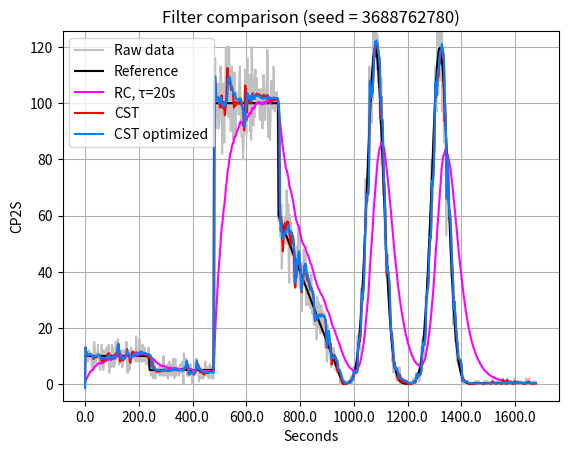

Python code for this plot:
import numpy as np
import matplotlib.pyplot as plt

# Centered significance test
# DOI: 10.1109/tns.2016.2601785
def cst(array):
    max_window_size = 64

    output = []
    event_buf = np.zeros(max_window_size, dtype=int)
    buf_head = 0
    lambda_cur = 0
    lambda_prev = 0
    sigma_cur = 0
    sigma_prev = 0

    l_t = int(max_window_size / 2)
    t_a = 1.0

    for idx, sample in enumerate(array):
        L = 0
        event_buf[buf_head] = sample
        buf_idx = buf_head
        event_sum = sample

        for i in range(1, l_t):
            buf_idx -= 1
            if buf_idx < 0:
                buf_idx = max_window_size - 1

            event_sum += event_buf[buf_idx]
            lambda_cur = event_sum / (i+1)
            sigma_cur = lambda_cur / (i+1)

            if ((lambda_cur - lambda_prev)**2) > (t_a**2 * (sigma_cur + sigma_prev)):
                L += 1

        l_t = l_t - L + 1
        lambda_prev = lambda_cur
        sigma_prev = sigma_cur
        buf_head += 1
        if buf_head >= max_window_size:
            buf_head = 0

        output.append(lambda_cur)

    return output

def cst_mcu(array):
    t_a = 0x0100 # for n in $(seq 0 4095); do printf "0x%04X " $n; echo "sqrt($n/256)" | bc -l; done
    size_max = 64 # keep this value at 64 or lower

    beta = 2

    event_buf = np.zeros(size_max, dtype=int)
    event_idx = 0 # starting value doesn't matter, safe to skip initialization
    output = []

    event_sum_curr = 0 # min: 0, max: 8191
    size_curr = size_max // 2
    for event_sum_next in array:
        event_sum_next += beta
        size_next = size_curr + 1
        event_buf[event_idx % size_max] = event_sum_next
        esn = event_sum_next - event_sum_curr
        esp = event_sum_next + event_sum_curr
        for n in range(event_idx - 1, event_idx - size_curr, -1):
            event_sum_next = event_buf[n % size_max]
            esn += event_sum_next - event_sum_curr # min: -8191*64, max: 8191*64
            esp += event_sum_next + event_sum_curr # min: 0, max: (8191+8191)*64
            size_next -= esn**2 > ((t_a * esp) >> 8)
        output += [event_sum_curr + esn / size_curr - beta]
        event_sum_curr += esn // size_curr
        size_curr = min(size_next, size_max)
        event_idx += 1

    return output

# Simple moving average
def sma(array, window_size=60):
    input_size = len(array)
    output = []

    for i in range(input_size):
        if i < window_size:
            window = array[0:i]
        else:
            window = array[i - window_size + 1:i]
        window_average = np.sum(window) / window_size
        output.append(window_average)

    return np.array(output)

# Exponential moving average
def ema(array, window_size=60, alpha=None):
    if alpha is None:
        alpha = 2 / (window_size + 1)
    alpha_array = []
    for i in range(window_size):
        alpha_array.append(np.power((1-alpha), i))

    alpha_sum = np.sum(alpha_array)

    input_size = len(array)
    output = []

    for i in range(input_size):
        if i < window_size:
            window = array[0:i]
        else:
            window = array[i - window_size + 1:i]

        exp_sum = 0

        for m, n in zip(reversed(window), alpha_array):
            exp_sum += m * n

        exp_avg = exp_sum / alpha_sum

        output.append(exp_avg)

    return np.array(output)

# RC filter with a given time constant
rc = 20  # RC time constant, seconds
def rc_filter(array, tau):
    alpha = 1 / (tau+1)  # The actual formula is alpha = dt / (rc + dt) but the 1-second timestep simplifies things. Also tau = RC
    output = [0]
    output[0] = alpha * array[0]
    for i in range(1, len(array)):
        output.append(alpha * array[i] + (1 - alpha) * output[i - 1])

    return output

# SMA with adaptive window size
# Source: https://habr.com/ru/articles/732456/
def sma_adaptive(array, target_counts=100, max_windowsize=120):
    thresh_delta = 30
    hi_thresh = 8
    lo_thresh = 0.125
    window_size = max_windowsize
    output = []

    for i in range(len(array)):
        window_sum = 0
        array_idx = i
        iterations = 0
        while (iterations < max_windowsize):
            iterations += 1
            window_sum += array[array_idx]
            array_idx -= 1

            if array_idx < 0: break   # reached end of the window
            #if window_sum >= target_counts: break

            if (window_sum >= target_counts) and (iterations >= 2): break  # counted over 100 counts and averaged at least 2 samples
            '''
            if i > 2:                 # abrupt change detect through difference
                if (abs(array[array_idx] - array[array_idx - 1]) > thresh_delta) and (abs(array[array_idx] - array[array_idx - 2]) > thresh_delta):
                    break
            '''
            if i > 2:         # abrupt change detect through ratio
                if (array[array_idx - 1] > 0) and (array[array_idx - 2] > 0):
                    prev1 = array[array_idx] / array[array_idx - 1]
                    prev2 = array[array_idx] / array[array_idx - 2]
                    isLarger = True if (prev1 >= hi_thresh) and (prev2 >= hi_thresh) else False
                    isSmaller = True if  (prev1 <= lo_thresh) and (prev2 <= lo_thresh) else False
                    if isLarger == True or isSmaller == True:
                        # return average of only last 2-4 samples?
                        break

        output.append(window_sum / iterations)

    return np.array(output)

# Adaptive tapped delay line FIR filter
# DOI: 10.1016/j.radmeas.2005.08.001
def fir_adaptive(array, method=1):
    assert (method == 1) or (method == 2), "fir_adaptive: method can only be 1 or 2"
    # The authors didn't specify FIR1 and FIR2 filter coefficients
    pass

def kalman(array):
    output = []
    Q = 0.08  # Process noise covariance, lower - smoother (def: 0.1)
    R = 5     # Measurement noise covariance, higher - smoother (def: 1.0)

    r_k = 0   # Initialize dose rate estimate
    P_k = 1.0 # Initialize error covariance

    for z_k in array:
        # Prediction step
        r_k_minus = r_k
        P_k_minus = P_k + Q

        # Update step
        K_k = P_k_minus / (P_k_minus + R)
        r_k = r_k_minus + K_k * (z_k - r_k_minus)
        P_k = (1 - K_k) * P_k_minus

        if (r_k < 0): r_k = 0
        output.append(r_k)

    return output

# Source: https://gist.github.com/balzer82/7f29431735306441b566
def alpha_beta(array):
    alpha = 0.25  # lower - smoother, def: 0.85
    beta = 0.001  # lower - more ringing suppression, def: 0.005
    dt = 1.0      # 1-second time step

    x_k = 0.0 # Initial position
    v_k = 0.0 # Initial velocity
    output = []

    for sample in array:
        x_k = x_k + v_k * dt
        r_k = sample - x_k
        x_k = x_k + alpha * r_k
        v_k = v_k + (beta * r_k) / dt
        if (x_k < 0): x_k = 0
        output.append(x_k)

    return output

# Generalized likelihood ratio
# DOI: 10.1016/j.nima.2008.06.050
def glr(array):
    # Based on SPRT but can actually smooth the data
    # Too complex for selected microcontroller
    pass



def dump(array):
    for i, n in enumerate(array):
        print('%04X%c' % (n, ' ' if (i + 1) % 8 else '\n'), end = '')

def refresh():
    seed = int(np.random.rand() * (2**32 - 1))
    #seed = 1628747943
    np.random.seed(seed)
    print(seed)
    plt.title('Filter comparison (seed = %d)' % (seed))

    # Generate synthetic radiation pulse data
    # DOI: 10.1109/LASCAS.2016.7451002
    trials = 10000 # Bernoulli trials per element (1 second)
    src_array = np.zeros(len(ref_array), dtype=int)
    norm_array = ref_array / trials
    for j in range(trials):
        src_array += np.random.random(len(ref_array)) < norm_array

    #dump(src_array)
    #print('---')
    #dump(np.int32(cst_mcu(src_array)))

    if 'a' in plots: plots['a'][0].set_ydata(src_array)
    if 'b' in plots: plots['b'][0].set_ydata(sma_adaptive(src_array))
    if 'c' in plots: plots['c'][0].set_ydata(sma(src_array))
    if 'd' in plots: plots['d'][0].set_ydata(ema(src_array))
    if 'e' in plots: plots['e'][0].set_ydata(rc_filter(src_array, rc))
    if 'f' in plots: plots['f'][0].set_ydata(kalman(src_array))
    if 'g' in plots: plots['g'][0].set_ydata(alpha_beta(src_array))
    if 'h' in plots: plots['h'][0].set_ydata(cst(src_array))
    if 'i' in plots: plots['i'][0].set_ydata(cst_mcu(src_array))

    fig.canvas.draw()
    fig.canvas.flush_events()

def on_press(event):
    if event.key == ' ':
        refresh()

# Define the reference functions
ref_array = np.concatenate((
    np.full(120, 10),
    np.full(120, 5),
    np.full(120, 100),
    np.fromfunction(lambda i: 60 - 0.5 * i, (120,)),
    np.fromfunction(lambda i: 300/(np.sqrt(2 * np.pi)) * np.exp(-((i - 60)/15)**2 / 2), (120,)),
    np.fromfunction(lambda i: 300/(np.sqrt(2 * np.pi)) * np.exp(-((i - 60)/15)**2 / 2), (120,)),
    np.full(120, 0.33),
))

#ref_array += 8000

# Plot data
fig, ax = plt.subplots()
fig.canvas.mpl_connect('key_press_event', on_press)
plots = {
    'a': ax.plot(ref_array, linestyle='-', color='#C0C0C0', label = 'Raw data'),
    '.': ax.plot(ref_array, linestyle='-', color='#000000', label = 'Reference'),
    #'b': ax.plot(ref_array, linestyle='-', color='#00C000', label = 'Adaptive SMA'),
    #'c': ax.plot(ref_array, linestyle='-', color='#0080FF', label = 'SMA'),
    #'d': ax.plot(ref_array, linestyle='-', color='#00FF00', label = 'EWMA'),
    'e': ax.plot(ref_array, linestyle='-', color='#FF00FF', label = f'RC, τ={rc}s'),
    #'f': ax.plot(ref_array, linestyle='-', color='#8080FF', label = 'Kalman'),
    #'g': ax.plot(ref_array, linestyle='-', color='#FFC060', label = 'Alpha-beta'),
    'h': ax.plot(ref_array, linestyle='-', color='#FF0000', label = 'CST'),
    'i': ax.plot(ref_array, linestyle='-', color='#0080FF', label = 'CST optimized'),
}

mul = 2
xt = plt.gca().get_xticks()
xt = np.arange(0, len(ref_array), (xt[1] - xt[0] if len(xt) > 1 else 200) / mul)
plt.xticks(xt, xt * mul)

refresh()

plt.xlabel('Seconds')
plt.ylabel('CP2S')
plt.grid(True)
plt.legend()
plt.show()
